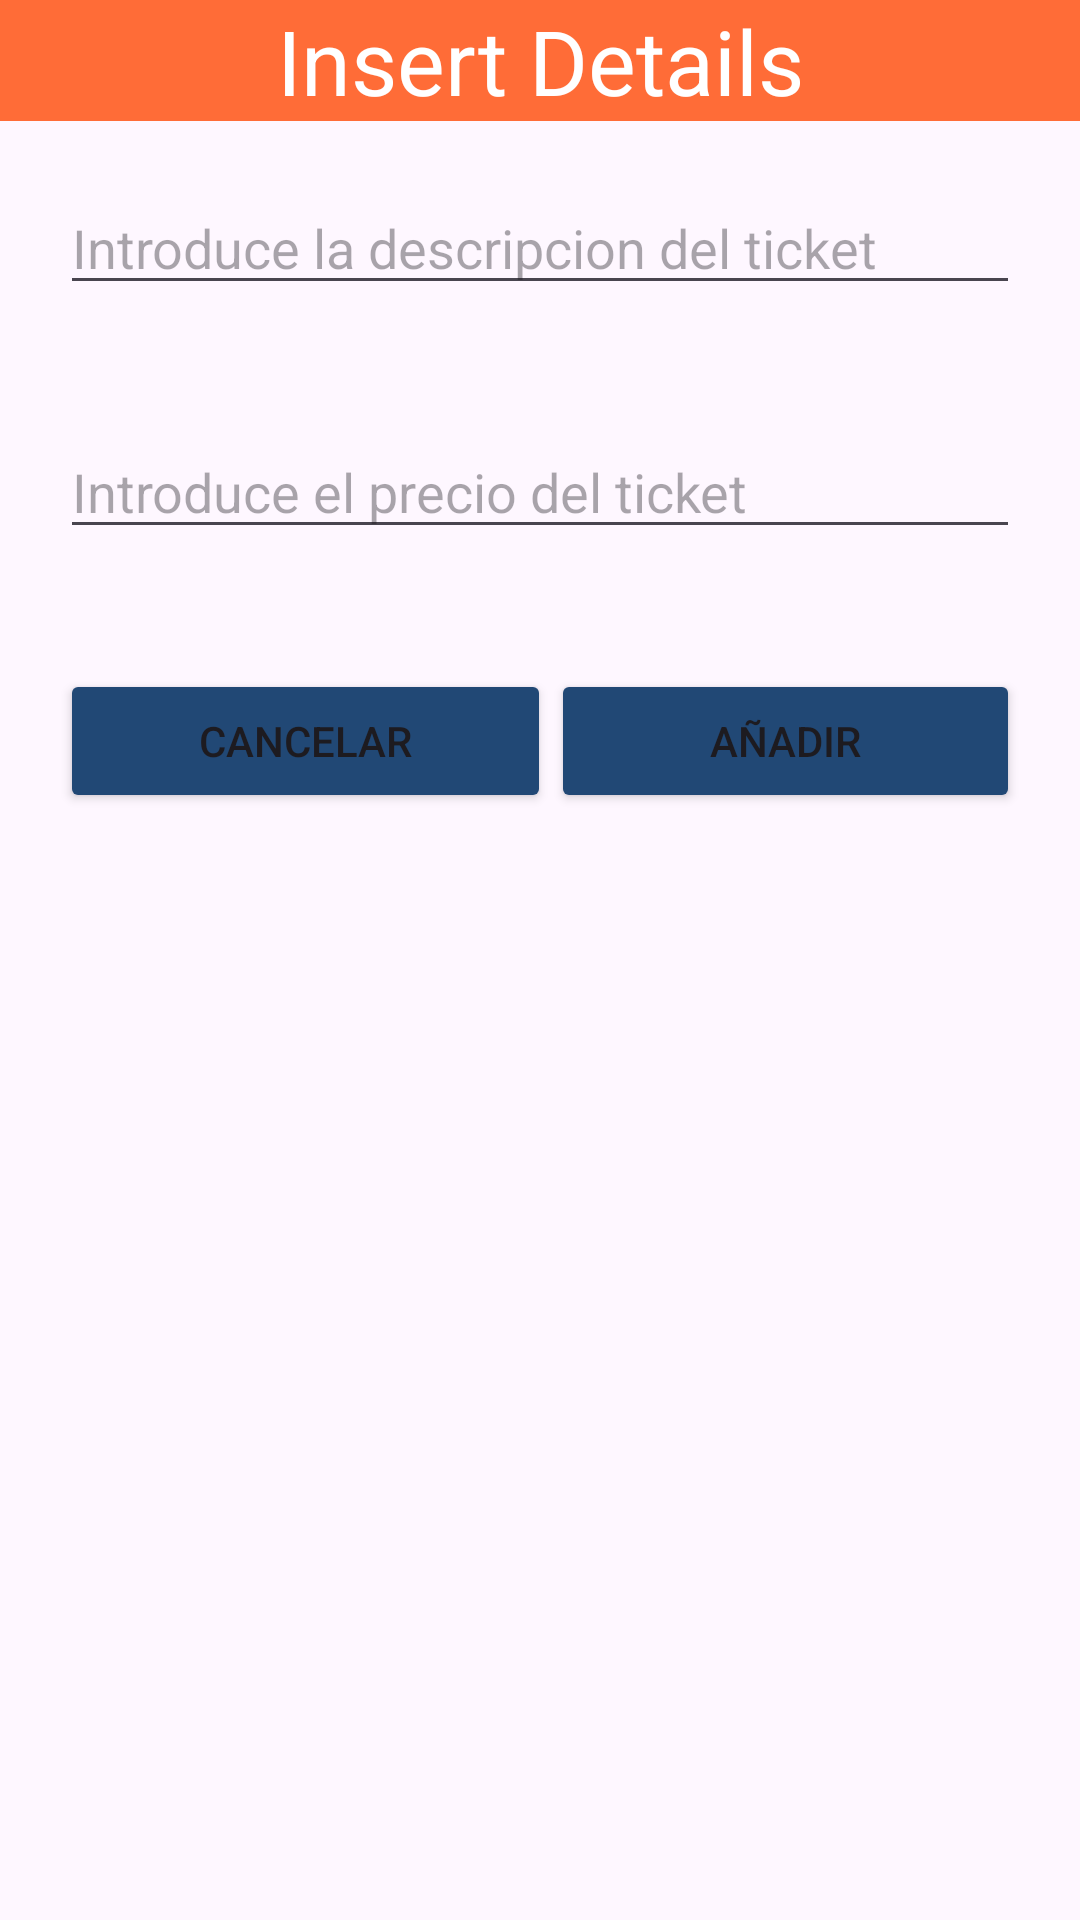

Write the Android layout XML for this screen, with the resource values it uses.
<!-- AndroidManifest.xml: application theme Theme.Tickets_MARP -->
<!-- res/layout/activity_insert_details.xml -->
<?xml version="1.0" encoding="utf-8"?>
<androidx.constraintlayout.widget.ConstraintLayout xmlns:android="http://schemas.android.com/apk/res/android"
    xmlns:app="http://schemas.android.com/apk/res-auto"
    xmlns:tools="http://schemas.android.com/tools"
    android:layout_width="match_parent"
    android:layout_height="match_parent"
    tools:context=".activities.InsertDetails">

    <LinearLayout
        android:layout_width="match_parent"
        android:layout_height="match_parent"
        android:orientation="vertical"
        tools:layout_editor_absoluteX="1dp"
        tools:layout_editor_absoluteY="1dp"
        tools:ignore="MissingConstraints">

        <TextView
            android:id="@+id/textView3"
            android:layout_width="match_parent"
            android:layout_height="wrap_content"
            android:text="Insert Details"
            android:textSize="30dp"
            android:textAlignment="center"
            android:background="@color/orange"
            android:textColor="@color/white"
            />

        <EditText
            android:id="@+id/etDescriptionDetails"
            android:layout_width="match_parent"
            android:layout_height="wrap_content"
            android:ems="10"
            android:hint="Introduce la descripcion del ticket"
            android:layout_margin="20dp"
            />

        <EditText
            android:id="@+id/etPrecioDetails"
            android:layout_width="match_parent"
            android:layout_height="wrap_content"
            android:ems="10"
            android:hint="Introduce el precio del ticket"
            android:layout_margin="20dp"
            />

        <LinearLayout
            android:layout_width="match_parent"
            android:layout_height="wrap_content"
            android:orientation="horizontal"

            android:layout_margin="20dp">

            <Button
                android:id="@+id/btnCancelDetails"
                android:layout_width="wrap_content"
                android:layout_height="wrap_content"
                android:layout_weight="1"
                android:text="Cancelar"
                android:backgroundTint="@color/azul"
                />

            <Button
                android:id="@+id/btnAddDetails"
                android:layout_width="wrap_content"
                android:layout_height="wrap_content"
                android:layout_weight="1"
                android:text="Añadir"
                android:backgroundTint="@color/azul"
                />
        </LinearLayout>

    </LinearLayout>
</androidx.constraintlayout.widget.ConstraintLayout>
<!-- resources referenced by this layout -->
<resources>
  <color name="azul">#214875</color>
  <color name="orange">#ff6c37</color>
  <color name="white">#FFFFFFFF</color>
  <style name="Theme.Tickets_MARP" parent="Base.Theme.Tickets_MARP" />
  <style name="Base.Theme.Tickets_MARP" parent="Theme.Material3.DayNight.NoActionBar">
          
          
      </style>
</resources>
